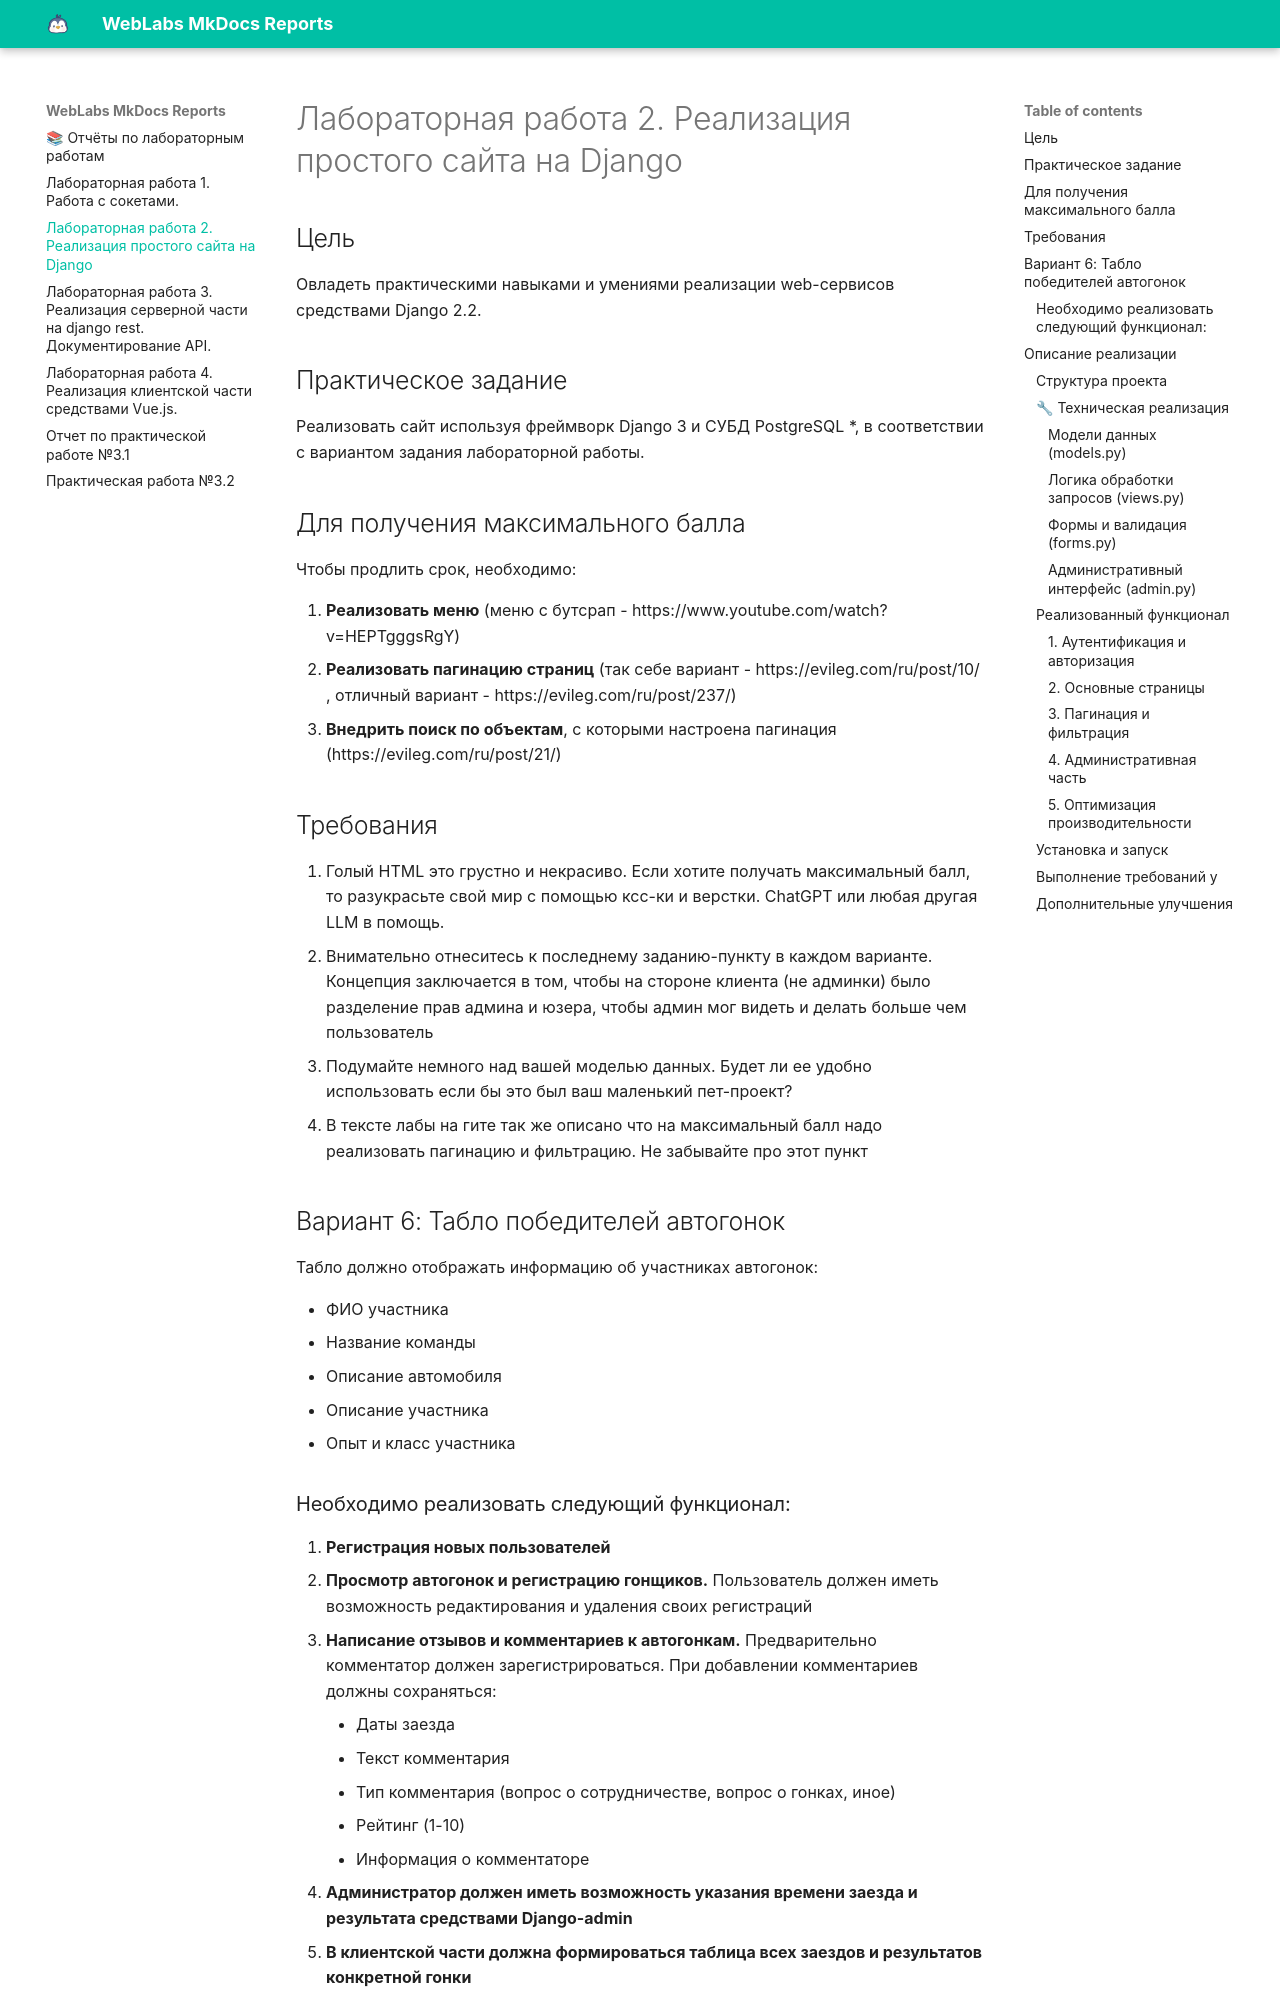

repository: Gppovrm/TonikX-ITMO_ICT_WebDevelopment_2025-2026 · page: laboratory_work_2/index.html · generator: mkdocs

# Лабораторная работа 2. Реализация простого сайта на Django

## Цель

Овладеть практическими навыками и умениями реализации web-сервисов средствами Django 2.2.

## Практическое задание

Реализовать сайт используя фреймворк Django 3 и СУБД PostgreSQL *, в соответствии с вариантом задания лабораторной
работы.

## Для получения максимального балла

Чтобы продлить срок, необходимо:

1. **Реализовать меню** (меню с бутсрап - https://www.youtube.com/watch?v=HEPTgggsRgY)
2. **Реализовать пагинацию страниц** (так себе вариант - https://evileg.com/ru/post/10/ , отличный
   вариант - https://evileg.com/ru/post/237/)
3. **Внедрить поиск по объектам**, с которыми настроена пагинация (https://evileg.com/ru/post/21/)

## Требования

1. Голый HTML это грустно и некрасиво. Если хотите получать максимальный балл, то разукрасьте свой мир с помощью ксс-ки
   и верстки. ChatGPT или любая другая LLM в помощь.
2. Внимательно отнеситесь к последнему заданию-пункту в каждом варианте. Концепция заключается в том, чтобы на стороне
   клиента (не админки) было разделение прав админа и юзера, чтобы админ мог видеть и делать больше чем пользователь
3. Подумайте немного над вашей моделью данных. Будет ли ее удобно использовать если бы это был ваш маленький пет-проект?
4. В тексте лабы на гите так же описано что на максимальный балл надо реализовать пагинацию и фильтрацию. Не забывайте
   про этот пункт

## Вариант 6: Табло победителей автогонок

Табло должно отображать информацию об участниках автогонок:

- ФИО участника
- Название команды
- Описание автомобиля
- Описание участника
- Опыт и класс участника
